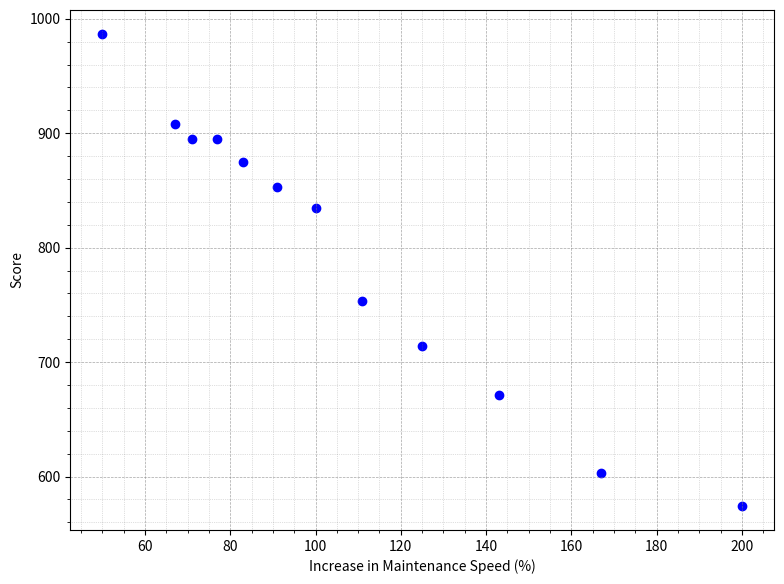

This figure's Python source:
import matplotlib.pyplot as plt

# Data
data = [200, 167, 143, 125, 111, 100, 91, 83, 77, 71, 67, 50]
score = [574, 603, 671, 714, 753, 835, 853, 875, 895, 895, 908, 987]

# Set up the figure and axes using the function provided earlier
fig, ax = plt.subplots(figsize=(8, 6))

# Set font and style for readability
plt.rcParams.update({'font.size': 12, 'font.family': 'serif'})

# Add gridlines
ax.grid(True, which='both', axis='both', linestyle='--', linewidth=0.5, color='gray', alpha=0.7)
ax.minorticks_on()
ax.grid(True, which='minor', axis='both', linestyle=':', linewidth=0.5, color='gray', alpha=0.5)

# Plot the data
ax.scatter(data, score, label='Score vs Speed Increase', color='blue', marker='o')

# Labels and title
ax.set_xlabel('Increase in Maintenance Speed (%)')
ax.set_ylabel('Score')
# ax.set_title('Score vs Increase in Speed')

# Add a legend
# ax.legend()

# Save the plot to a PNG file
fig.tight_layout()
fig.savefig('work_duration_vs_score_plot.png', format='png', dpi=300)

# Show the plot
plt.show()
